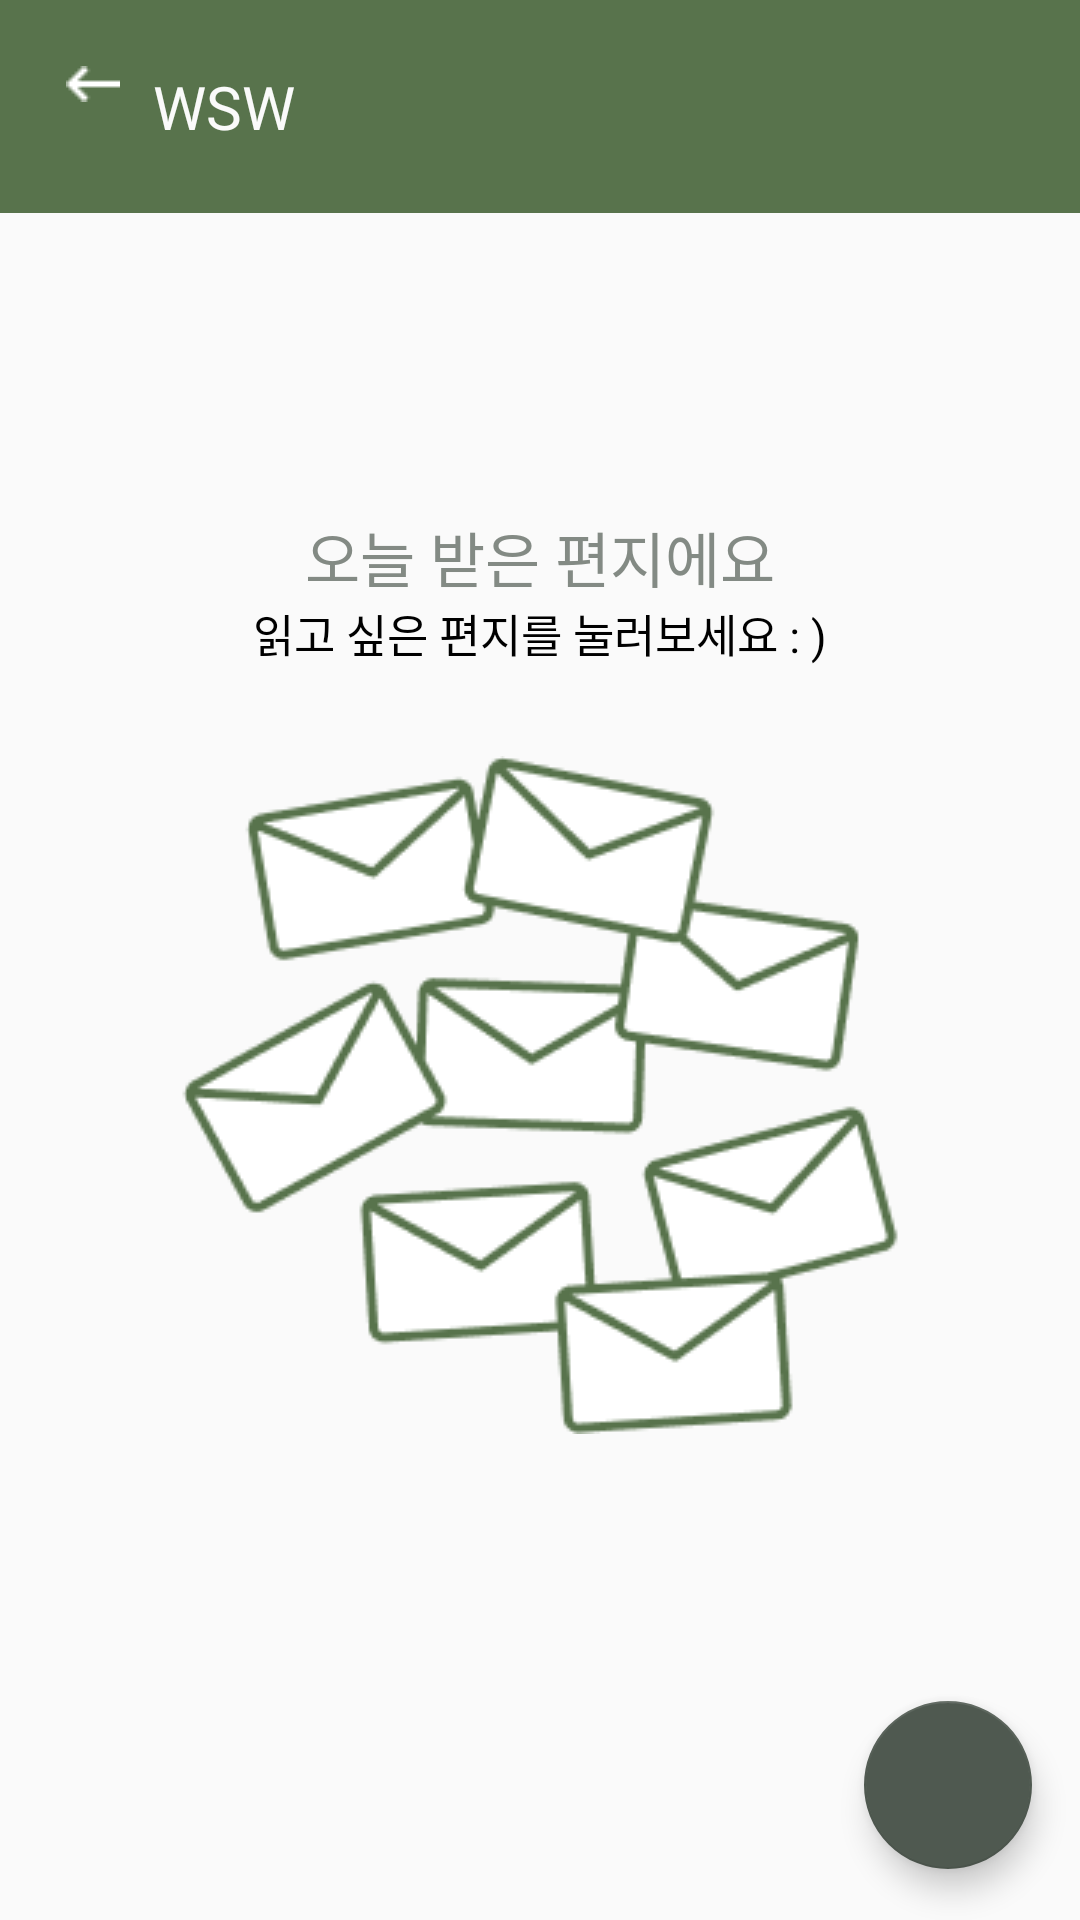

Android layout source for this screen:
<!-- AndroidManifest.xml: application theme Theme.WSW -->
<!-- res/layout/activity_random_message.xml -->
<?xml version="1.0" encoding="utf-8"?>
<androidx.constraintlayout.widget.ConstraintLayout xmlns:android="http://schemas.android.com/apk/res/android"
    android:layout_width="match_parent"
    android:layout_height="match_parent"
    xmlns:app="http://schemas.android.com/apk/res-auto"
    xmlns:tools="http://schemas.android.com/tools">

    <RelativeLayout
        android:id="@+id/topBar"
        style="@style/TitleBar"
        android:gravity="center_vertical"
        app:layout_constraintTop_toTopOf="parent"
        app:layout_constraintEnd_toEndOf="parent"
        app:layout_constraintStart_toStartOf="parent">

        <ImageView
            android:id="@+id/back"
            android:layout_width="wrap_content"
            android:layout_height="wrap_content"
            android:src="@drawable/ic_back"
            android:layout_marginRight="11dp"/>

        <TextView
            style="@style/TitleText"
            android:layout_width="wrap_content"
            android:layout_height="wrap_content"
            android:text="@string/app_name"
            android:layout_toRightOf="@id/back"/>

    </RelativeLayout>

    <LinearLayout
        android:layout_width="match_parent"
        android:layout_height="wrap_content"
        android:orientation="vertical"
        android:paddingTop="100dp"
        app:layout_constraintTop_toBottomOf="@id/topBar">

        <TextView
            style="@style/Text20_Gray"
            android:layout_width="match_parent"
            android:layout_height="wrap_content"
            android:gravity="center"
            android:includeFontPadding="false"
            android:text="@string/todaymsg" />

        <TextView
            style="@style/Text15_Medium"
            android:layout_width="match_parent"
            android:layout_height="wrap_content"
            android:gravity="center"
            android:text="@string/clickmsg" />

        <ImageView
            android:id="@+id/random_message"
            android:layout_width="match_parent"
            android:layout_height="wrap_content"
            android:layout_margin="30dp"
            android:src="@drawable/randommsg" />

    </LinearLayout>

    <com.google.android.material.floatingactionbutton.FloatingActionButton
        android:id="@+id/fab_write"
        android:layout_width="wrap_content"
        android:layout_height="wrap_content"
        app:layout_constraintBottom_toBottomOf="parent"
        app:layout_constraintRight_toRightOf="parent"
        android:layout_marginRight="16dp"
        android:layout_marginBottom="17dp"
        android:src="@drawable/ic_write"
        android:clickable="true"
        />
</androidx.constraintlayout.widget.ConstraintLayout>
<!-- resources referenced by this layout -->
<resources>
  <!-- drawable ic_back: png bitmap (drawable-v24, 186 bytes) -->
  <!-- drawable randommsg: png bitmap (drawable-v24, 14425 bytes) -->
  <string name="app_name">WSW</string>
  <string name="clickmsg">읽고 싶은 편지를 눌러보세요 : )</string>
  <string name="todaymsg">"오늘 받은 편지에요"</string>
  <style name="Text15_Medium">
          <item name="android:textSize">15sp</item>
          <item name="android:fontFamily">@font/notosanskr_medium</item>
          <item name="android:textColor">@color/black</item>
      </style>
  <style name="Text20_Gray">
          <item name="android:textSize">20sp</item>
          <item name="android:fontFamily">@font/notosanskr_medium</item>
          <item name="android:textColor">@color/text_gray</item>
      </style>
  <style name="TitleBar" parent="HomeTitleBar">
          <item name="android:layout_height">71dp</item>
          <item name="android:paddingLeft">22dp</item>
      </style>
  <style name="TitleText" parent="HomeTitleText">
          <item name="android:textSize">20sp</item>
          <item name="android:fontFamily">@font/blackhansans_regular</item>
          <item name="android:textColor">@color/white</item>
      </style>
  <style name="Theme.WSW" parent="Theme.AppCompat.Light.NoActionBar">
          <item name="windowActionBar">false</item>
          <item name="windowNoTitle">true</item>
           
          <item name="colorPrimary">@color/colorPrimary</item>
          <item name="colorAccent">#4F5950</item>
          <item name="colorOnPrimary">@color/white</item>
          
          <item name="colorSecondary">@color/teal_200</item>
          <item name="colorSecondaryVariant">@color/teal_700</item>
          <item name="colorOnSecondary">@color/black</item>
          
          <item name="android:statusBarColor" tools:targetApi="l">@color/colorPrimary</item>
  
          <item name="android:windowEnterAnimation">@anim/fade_in</item>
          <item name="android:windowExitAnimation">@anim/fade_out</item>
      </style>
  <color name="black">#FF000000</color>
  <color name="text_gray">#838A84</color>
  <style name="HomeTitleBar">
          <item name="android:layout_width">match_parent</item>
          <item name="android:layout_height">85dp</item>
          <item name="android:background">@color/colorPrimary</item>
          <item name="android:gravity">center_vertical</item>
          <item name="android:paddingLeft">28dp</item>
          <item name="android:paddingRight">31dp</item>
      </style>
  <style name="HomeTitleText">
          <item name="android:textSize">30sp</item>
          <item name="android:text">@string/app_name</item>
          <item name="android:fontFamily">@font/blackhansans_regular</item>
          <item name="android:textColor">@color/white</item>
      </style>
  <color name="white">#FFFAFAFA</color>
  <color name="colorPrimary">#FF58734C</color>
  <color name="teal_200">#FF03DAC5</color>
  <color name="teal_700">#FF018786</color>
</resources>
